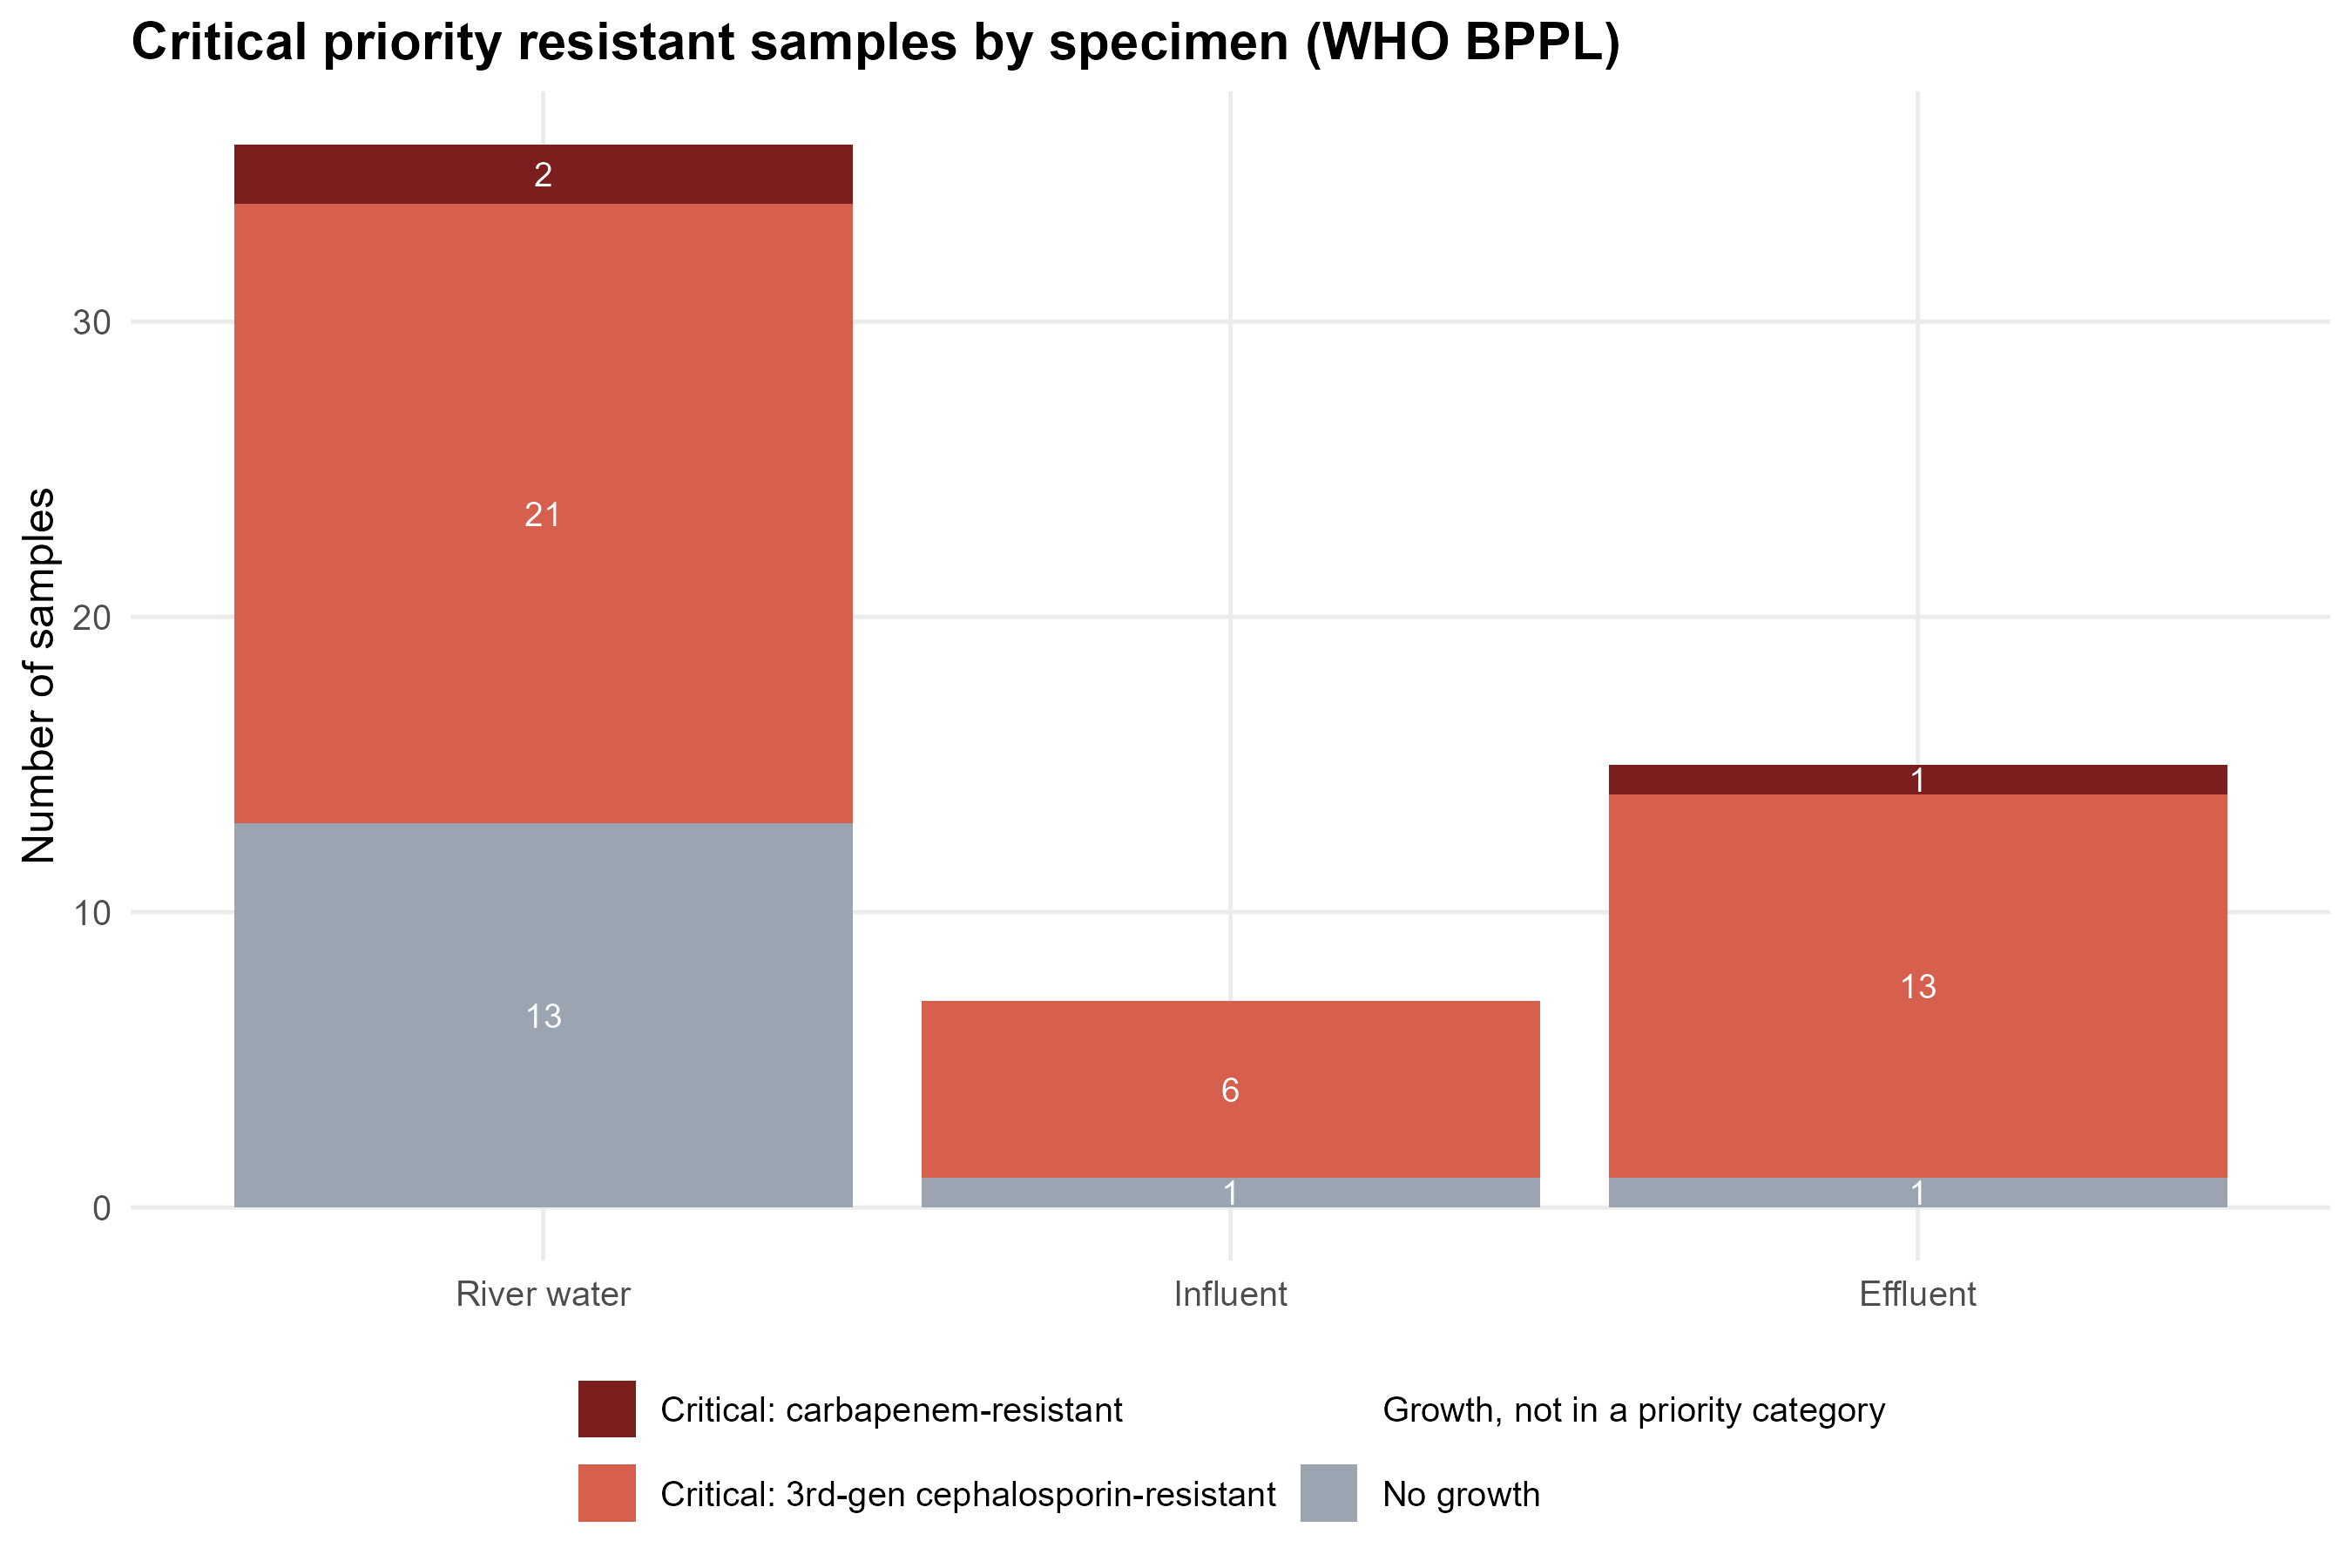

The data file committed next to this chart (first rows):
specimen, priority, n
River water, Critical: carbapenem-resistant, 2
River water, Critical: 3rd-gen cephalosporin-resistan…, 21
River water, Growth, not in a priority category, 0
River water, No growth, 13
Influent, Critical: carbapenem-resistant, 0
Influent, Critical: 3rd-gen cephalosporin-resistan…, 6
Influent, Growth, not in a priority category, 0
Influent, No growth, 1
Effluent, Critical: carbapenem-resistant, 1
Effluent, Critical: 3rd-gen cephalosporin-resistan…, 13
Effluent, Growth, not in a priority category, 0
Effluent, No growth, 1
